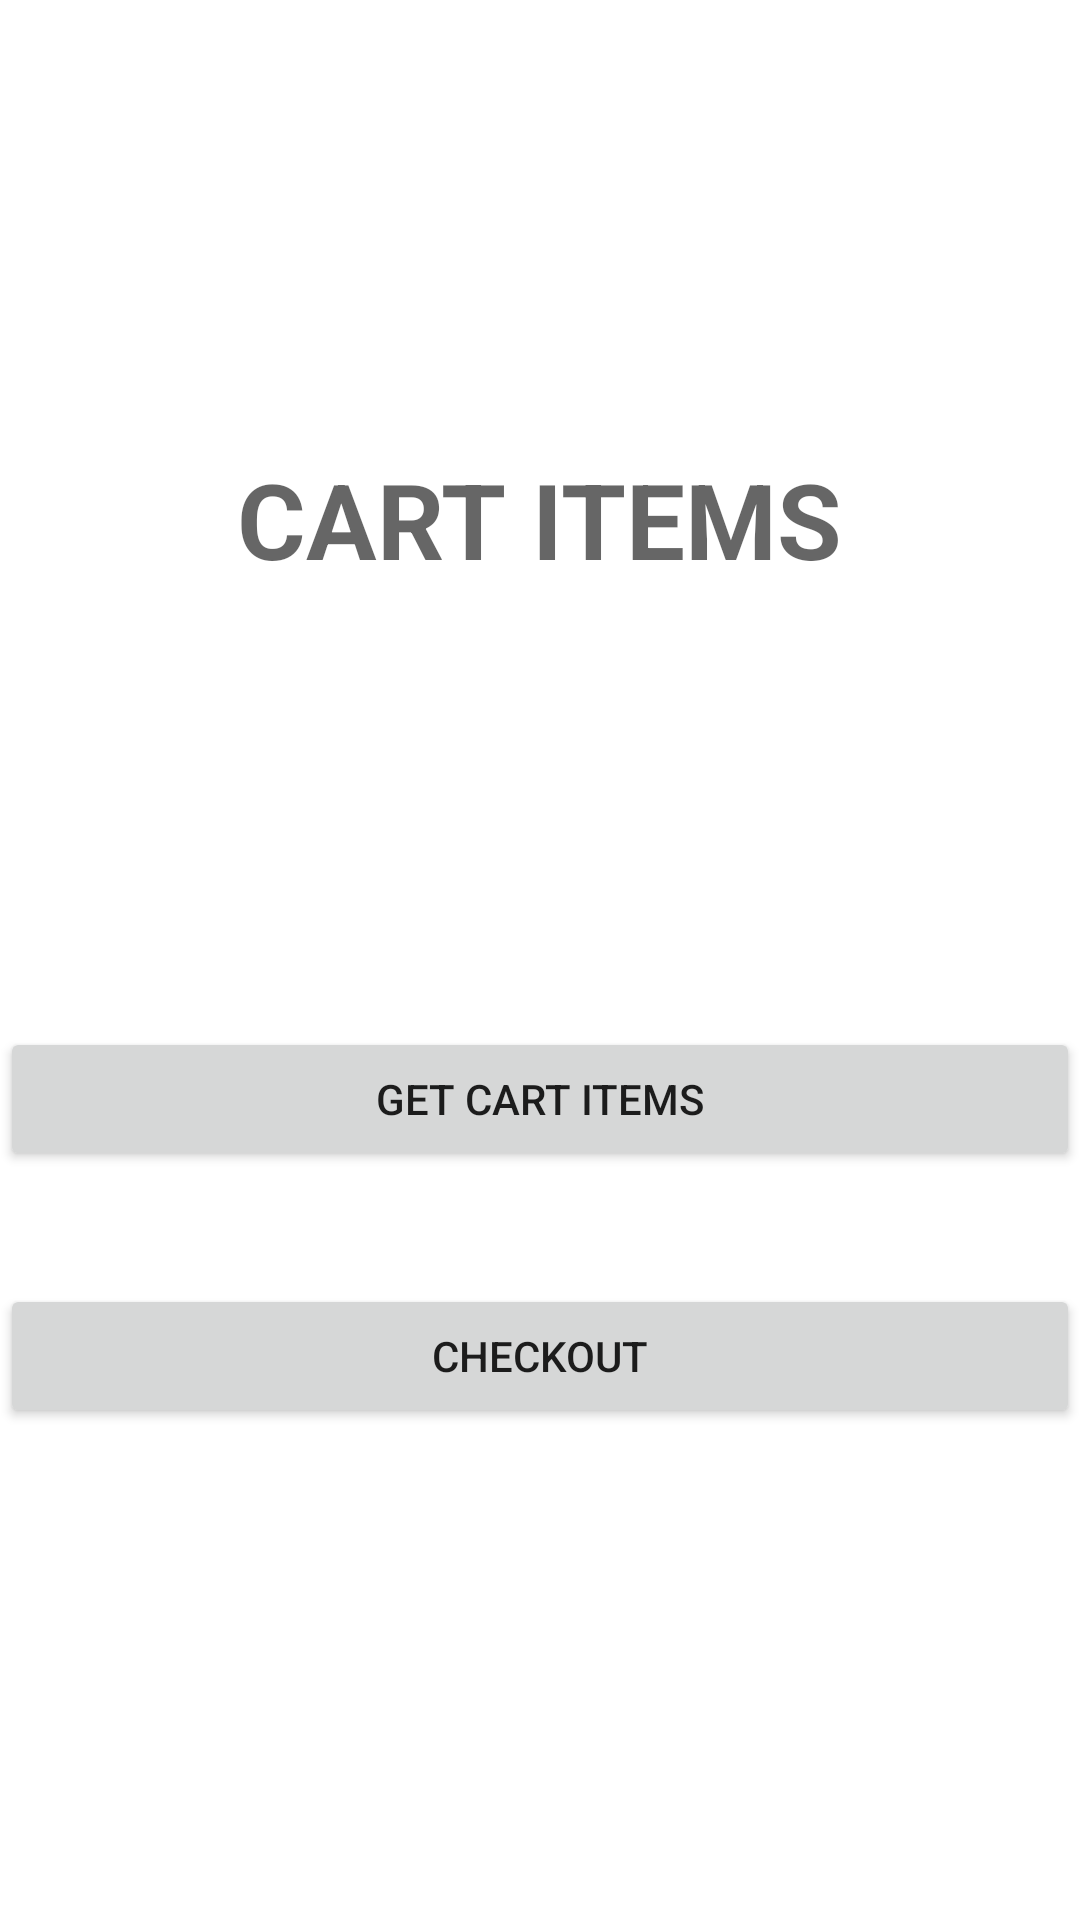

Reconstruct the res/layout file that produces this screen, plus the resources it refers to.
<!-- AndroidManifest.xml: application theme Theme.Food_ordering_app -->
<!-- res/layout/activity_cart.xml -->
<?xml version="1.0" encoding="utf-8"?>
<androidx.constraintlayout.widget.ConstraintLayout xmlns:android="http://schemas.android.com/apk/res/android"
    xmlns:app="http://schemas.android.com/apk/res-auto"
    xmlns:tools="http://schemas.android.com/tools"
    android:layout_width="match_parent"
    android:layout_height="match_parent"
    tools:context=".cart">


    <TextView
        android:id="@+id/get_items"
        android:layout_width="wrap_content"
        android:layout_height="wrap_content"
        android:layout_alignParentTop="true"
        android:layout_centerHorizontal="true"
        android:layout_gravity="center_horizontal"
        android:text="CART ITEMS"
        android:textAppearance="?android:attr/textAppearanceMedium"
        android:textSize="35dp"
        android:textStyle="bold"
        app:layout_constraintBottom_toBottomOf="parent"
        app:layout_constraintLeft_toLeftOf="parent"
        app:layout_constraintRight_toRightOf="parent"
        app:layout_constraintTop_toTopOf="parent"
        app:layout_constraintVertical_bias="0.252" />

    <Button
        android:id="@+id/cart"
        android:layout_width="match_parent"
        android:layout_height="wrap_content"
        android:text="get cart items"
        app:layout_constraintBottom_toBottomOf="parent"
        app:layout_constraintHorizontal_bias="0.0"
        app:layout_constraintLeft_toLeftOf="parent"
        app:layout_constraintRight_toRightOf="parent"
        app:layout_constraintTop_toTopOf="parent"
        app:layout_constraintVertical_bias="0.578" />

    <Button
        android:id="@+id/checkout"
        android:layout_width="match_parent"
        android:layout_height="wrap_content"
        android:text="CHECKOUT"
        app:layout_constraintBottom_toBottomOf="parent"
        app:layout_constraintHorizontal_bias="0.0"
        app:layout_constraintLeft_toLeftOf="parent"
        app:layout_constraintRight_toRightOf="parent"
        app:layout_constraintTop_toTopOf="parent"
        app:layout_constraintVertical_bias="0.723" />

</androidx.constraintlayout.widget.ConstraintLayout>
<!-- resources referenced by this layout -->
<resources>
  <style name="Theme.Food_ordering_app" parent="Theme.MaterialComponents.DayNight.DarkActionBar">
          
          <item name="colorPrimary">@color/purple_500</item>
          <item name="colorPrimaryVariant">@color/purple_700</item>
          <item name="colorOnPrimary">@color/white</item>
          
          <item name="colorSecondary">@color/teal_200</item>
          <item name="colorSecondaryVariant">@color/teal_700</item>
          <item name="colorOnSecondary">@color/black</item>
          
          <item name="android:statusBarColor" tools:targetApi="l">?attr/colorPrimaryVariant</item>
          
      </style>
  <!-- not gathered from this repository: default colours our renderer supplied (Android Studio template values) -->
  <color name="purple_500">#FF6200EE</color>
  <color name="purple_700">#FF3700B3</color>
  <color name="teal_200">#FF03DAC5</color>
  <color name="teal_700">#FF018786</color>
  <color name="black">#FF000000</color>
  <color name="white">#FFFFFFFF</color>
</resources>
